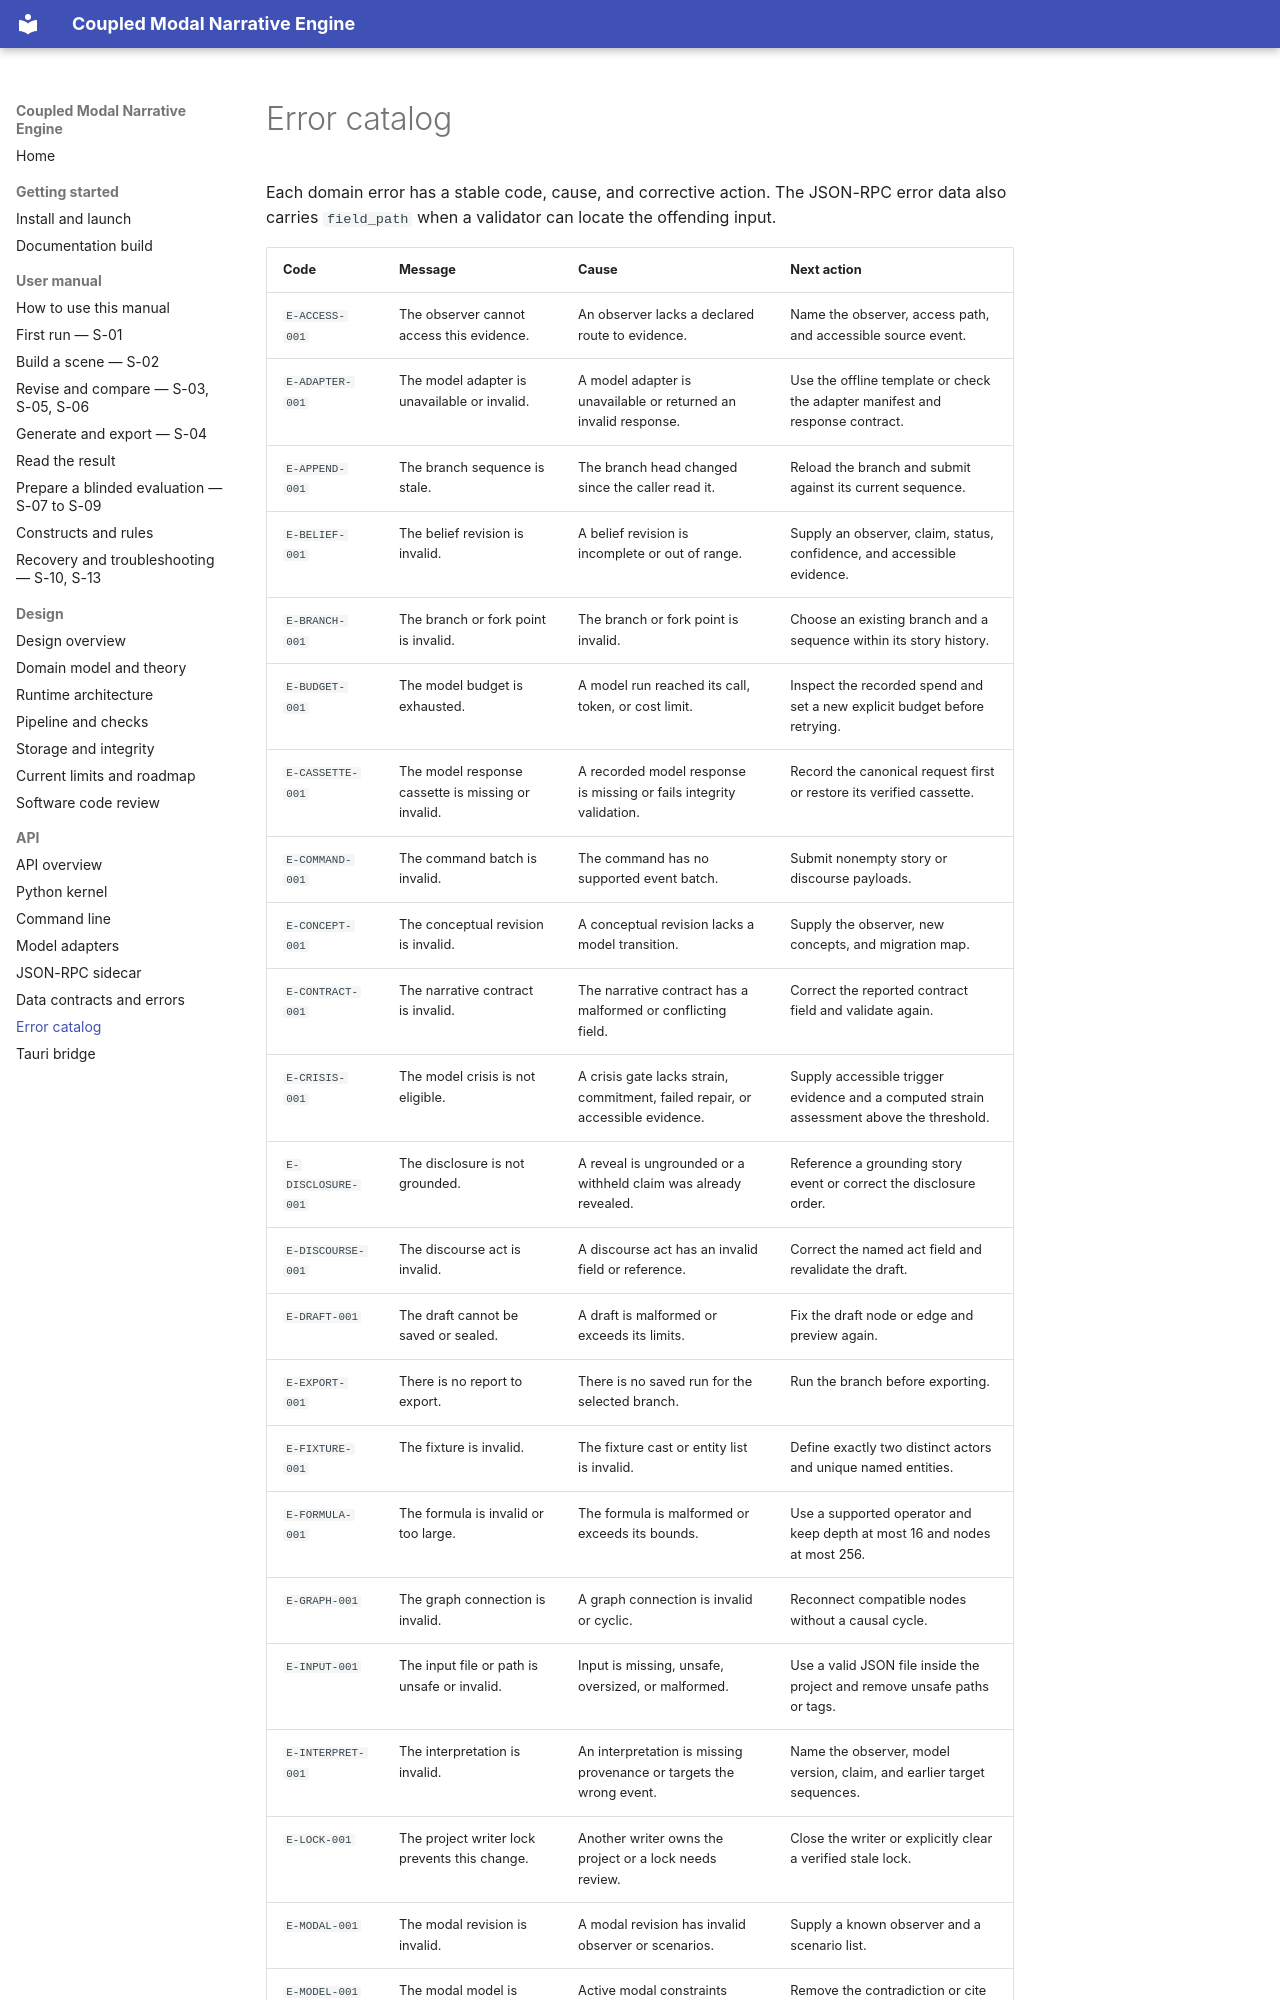

repository: mattbriggs/Coupled-Modal-Narrative-Engine · page: api/error-catalog.html · generator: mkdocs

# Error catalog

Each domain error has a stable code, cause, and corrective action. The JSON-RPC error data also carries `field_path` when a validator can locate the offending input.

| Code | Message | Cause | Next action |
|---|---|---|---|
| `E-ACCESS-001` | The observer cannot access this evidence. | An observer lacks a declared route to evidence. | Name the observer, access path, and accessible source event. |
| `E-ADAPTER-001` | The model adapter is unavailable or invalid. | A model adapter is unavailable or returned an invalid response. | Use the offline template or check the adapter manifest and response contract. |
| `E-APPEND-001` | The branch sequence is stale. | The branch head changed since the caller read it. | Reload the branch and submit against its current sequence. |
| `E-BELIEF-001` | The belief revision is invalid. | A belief revision is incomplete or out of range. | Supply an observer, claim, status, confidence, and accessible evidence. |
| `E-BRANCH-001` | The branch or fork point is invalid. | The branch or fork point is invalid. | Choose an existing branch and a sequence within its story history. |
| `E-BUDGET-001` | The model budget is exhausted. | A model run reached its call, token, or cost limit. | Inspect the recorded spend and set a new explicit budget before retrying. |
| `E-CASSETTE-001` | The model response cassette is missing or invalid. | A recorded model response is missing or fails integrity validation. | Record the canonical request first or restore its verified cassette. |
| `E-COMMAND-001` | The command batch is invalid. | The command has no supported event batch. | Submit nonempty story or discourse payloads. |
| `E-CONCEPT-001` | The conceptual revision is invalid. | A conceptual revision lacks a model transition. | Supply the observer, new concepts, and migration map. |
| `E-CONTRACT-001` | The narrative contract is invalid. | The narrative contract has a malformed or conflicting field. | Correct the reported contract field and validate again. |
| `E-CRISIS-001` | The model crisis is not eligible. | A crisis gate lacks strain, commitment, failed repair, or accessible evidence. | Supply accessible trigger evidence and a computed strain assessment above the threshold. |
| `E-DISCLOSURE-001` | The disclosure is not grounded. | A reveal is ungrounded or a withheld claim was already revealed. | Reference a grounding story event or correct the disclosure order. |
| `E-DISCOURSE-001` | The discourse act is invalid. | A discourse act has an invalid field or reference. | Correct the named act field and revalidate the draft. |
| `E-DRAFT-001` | The draft cannot be saved or sealed. | A draft is malformed or exceeds its limits. | Fix the draft node or edge and preview again. |
| `E-EXPORT-001` | There is no report to export. | There is no saved run for the selected branch. | Run the branch before exporting. |
| `E-FIXTURE-001` | The fixture is invalid. | The fixture cast or entity list is invalid. | Define exactly two distinct actors and unique named entities. |
| `E-FORMULA-001` | The formula is invalid or too large. | The formula is malformed or exceeds its bounds. | Use a supported operator and keep depth at most 16 and nodes at most 256. |
| `E-GRAPH-001` | The graph connection is invalid. | A graph connection is invalid or cyclic. | Reconnect compatible nodes without a causal cycle. |
| `E-INPUT-001` | The input file or path is unsafe or invalid. | Input is missing, unsafe, oversized, or malformed. | Use a valid JSON file inside the project and remove unsafe paths or tags. |
| `E-INTERPRET-001` | The interpretation is invalid. | An interpretation is missing provenance or targets the wrong event. | Name the observer, model version, claim, and earlier target sequences. |
| `E-LOCK-001` | The project writer lock prevents this change. | Another writer owns the project or a lock needs review. | Close the writer or explicitly clear a verified stale lock. |
| `E-MODAL-001` | The modal revision is invalid. | A modal revision has invalid observer or scenarios. | Supply a known observer and a scenario list. |
| `E-MODEL-001` | The modal model is inconsistent. | Active modal constraints conflict or a ranked scenario lacks a revision basis. | Remove the contradiction or cite a contradiction or r
